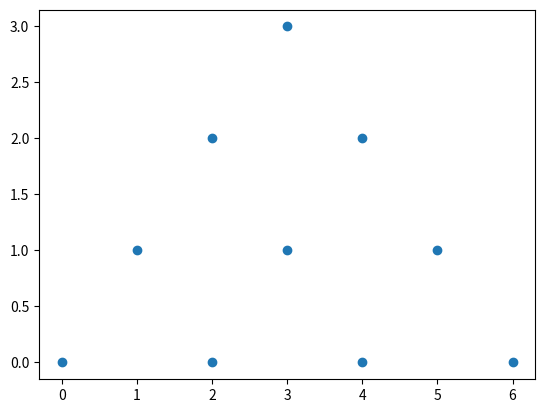

Python code for this plot: (Note: this script raises an exception after producing the figure.)
import math
import matplotlib.pyplot as plt
import numpy as np


# This is a sample Python script.

# Press Shift+F10 to execute it or replace it with your code.
# Press Double Shift to search everywhere for classes, files, tool windows, actions, and settings.


def print_hi(name):
    # Use a breakpoint in the code line below to debug your script.
    print(f'Hi, {name}')  # Press Ctrl+F8 to toggle the breakpoint.


def findAngles(origin, newpoint):
    angle = math.atan2(newpoint[1] - origin[1], newpoint[0] - origin[0])
    return angle


def findDistance(origin, newpoint):
    distance = ((((newpoint[0] - origin[0]) ** 2) + ((newpoint[1] - origin[1]) ** 2)) ** 0.5)
    return distance


def anglesOfBot(origin, otherbots):
    list = []
    dist = []
    for newpoint in otherbots:
        list.append(findAngles(origin, newpoint))
        dist.append(findDistance(origin, newpoint))
    return list, dist


class position:
    numArms = 10

    def __init__(self, name):
        self.arm = name
        self.position = []  # creates a new empty list for each dog

    def addposition(self, trick):
        self.tricks.append(trick)


# Press the green button in the gutter to run the script.
if __name__ == '__main__':
    print_hi('PyCharm')
    angle = []
    distance = []
    robots = np.array([0, 1, 2, 3, 4, 5, 6, 7, 8, 9, 10])
    coordinates = np.array(
        [[0.0, 0.0], [2.0, 0.0], [4.0, 0.0], [6.0, 0.0], [1.0, 1.0], [3.0, 1.0], [5.0, 1.0], [2.0, 2.0], [3.0, 3.0],
         [4.0, 2.0]])
    for i in range(len(coordinates)):
        otherbots = np.delete(coordinates, i, 0)
        [list, dist] = anglesOfBot(coordinates[i], otherbots)
        angle.append(list)
        distance.append(dist)
    print(coordinates)
    # print({idx: {"coord": i, "angle": angle[idx]} for idx, i in enumerate(coordinates)})
    a = {idx: {"coord": i, "angle": angle[idx], "Distance": distance[idx]} for idx, i in enumerate(coordinates)}
    print(a[2]["angle"][5])

    robotx = coordinates[:, 0]
    roboty = coordinates[:, 1]
    plt.scatter(robotx, roboty)
    #plt.show()
    startbot = int(input("Please type the starting Robot"))
    endbot = int(input("Please type the finishing Robot"))
    while startbot != endbot:
        otherbotname = np.delete(robots, startbot)
        startcoord = coordinates[startbot, :]
        end = coordinates[endbot, :]
        #find neighbors
        potneighbor = a[startbot]["Distance"]
        closestN = np.amin(potneighbor)
        possibleN = np.argwhere(potneighbor==closestN)
        neighbors = []
        for n in possibleN:
            neighbors.append(int(n))
        desiredA = findAngles(startcoord, end)
        availableA = a[startbot]["angle"]
        deltaA = []
        print(neighbors)
        for n in neighbors:
            deltaA.append(abs(desiredA - availableA[n]))
        bestN = np.argmin(deltaA)
        nextbot = otherbotname[neighbors[int(bestN)]]
        print(nextbot)
        input("continue?")
#        robotminspot = otherbotname[int(possibleD[int(minspot)])]


        startbot = nextbot

# See PyCharm help at https://www.jetbrains.com/help/pycharm/
